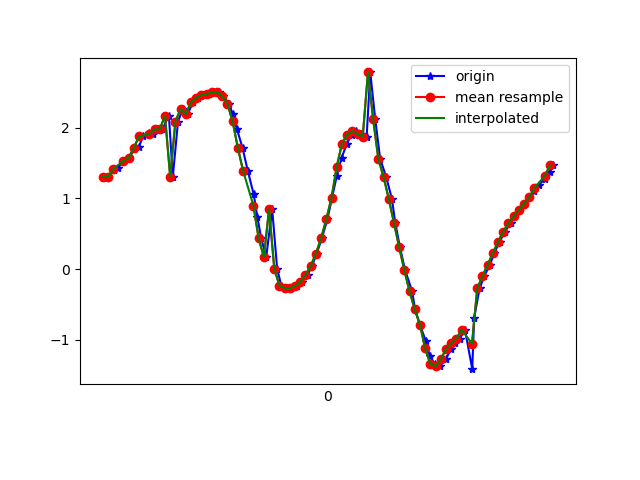

The data file committed next to this chart (first rows):
1617849523939, 545167483236396, 1.3079964, -1.5680878, 9.584895
1617849523942, 545167502467166, 1.3, -1.657, 9.571
1617849523963, 545167521697936, 1.397, -1.625, 9.563
1617849523978, 545167540928706, 1.425, -1.652, 9.554
1617849524002, 545167560159476, 1.534, -1.619, 9.543
1617849524023, 545167579390246, 1.57, -1.631, 9.535
1617849524041, 545167598621016, 1.702, -1.639, 9.511
1617849524059, 545167617851786, 1.729, -1.646, 9.505
1617849524076, 545167637082556, 1.878, -1.75, 9.458
1617849524100, 545167656313326, 1.919, -1.74, 9.451
1617849524113, 545167675544096, 1.91, -1.848, 9.433
1617849524135, 545167694774866, 1.978, -1.833, 9.422
1617849524150, 545167714005636, 1.977, -1.869, 9.415
1617849524175, 545167733236406, 2.173, -1.897, 9.366
1617849524190, 545167752467176, 1.304, -1.779, 9.549
1617849524210, 545167771697946, 2.089, -2.06, 9.351
1617849524228, 545167790928716, 2.264, -2.304, 9.252
1617849524247, 545167810159486, 2.194, -2.812, 9.128
1617849524268, 545167829390256, 2.363, -3.598, 8.804
1617849524287, 545167848621026, 2.423, -4.694, 8.254
1617849524306, 545167867851796, 2.464, -5.856, 7.462
1617849524328, 545167887082566, 2.478, -7.019, 6.375
1617849524344, 545167906313336, 2.502, -8.079, 4.95
1617849524367, 545167925544106, 2.505, -8.881, 3.3
1617849524382, 545167944774876, 2.445, -9.351, 1.618
1617849524407, 545167964005646, 2.34, -9.517, 0.004505
1617849524420, 545167983236416, 2.193, -9.43, -1.515
1617849524436, 545168002467186, 1.987, -9.156, -2.873
1617849524458, 545168021697956, 1.717, -8.814, -3.926
1617849524478, 545168040928726, 1.394, -8.546, -4.59
1617849524501, 545168060159496, 1.057, -8.373, -4.981
1617849524515, 545168079390266, 0.7376, -8.233, -5.264
1617849524530, 545168098621036, 0.4341, -8.104, -5.494
1617849524549, 545168117851806, 0.1709, -7.978, -5.689
1617849524572, 545168137082576, 0.849, -7.548, -6.193
1617849524591, 545168156313346, 0.008132, -7.783, -5.955
1617849524607, 545168175544116, -0.2339, -7.802, -5.926
1617849524628, 545168194774886, -0.2681, -7.801, -5.925
1617849524645, 545168214005656, -0.2695, -7.847, -5.864
1617849524666, 545168233236426, -0.24, -7.948, -5.727
1617849524688, 545168252467196, -0.178, -8.073, -5.553
1617849524708, 545168271697966, -0.08238, -8.194, -5.376
1617849524725, 545168290928736, 0.04667, -8.294, -5.22
1617849524743, 545168310159506, 0.2187, -8.385, -5.068
1617849524763, 545168329390276, 0.4388, -8.482, -4.889
1617849524784, 545168348621046, 0.704, -8.605, -4.637
1617849524802, 545168367851816, 1.01, -8.727, -4.342
1617849524820, 545168387082586, 1.317, -8.826, -4.051
1617849524839, 545168406313356, 1.578, -8.906, -3.772
1617849524859, 545168425544126, 1.774, -8.996, -3.46
1617849524877, 545168444774896, 1.903, -9.138, -2.986
1617849524896, 545168464005666, 1.955, -9.324, -2.296
1617849524912, 545168483236436, 1.911, -9.492, -1.515
1617849524935, 545168502467206, 1.875, -9.58, -0.8671
1617849524949, 545168521697976, 2.783, -9.373, 0.6633
1617849524968, 545168540928746, 2.123, -9.555, 0.4854
1617849524987, 545168560159516, 1.56, -9.65, 0.7009
1617849525010, 545168579390286, 1.307, -9.64, 1.185
1617849525032, 545168598621056, 0.9962, -9.607, 1.657
1617849525045, 545168617851826, 0.6559, -9.512, 2.264
1617849525063, 545168637082596, 0.3103, -9.294, 3.093
... 31 more rows
